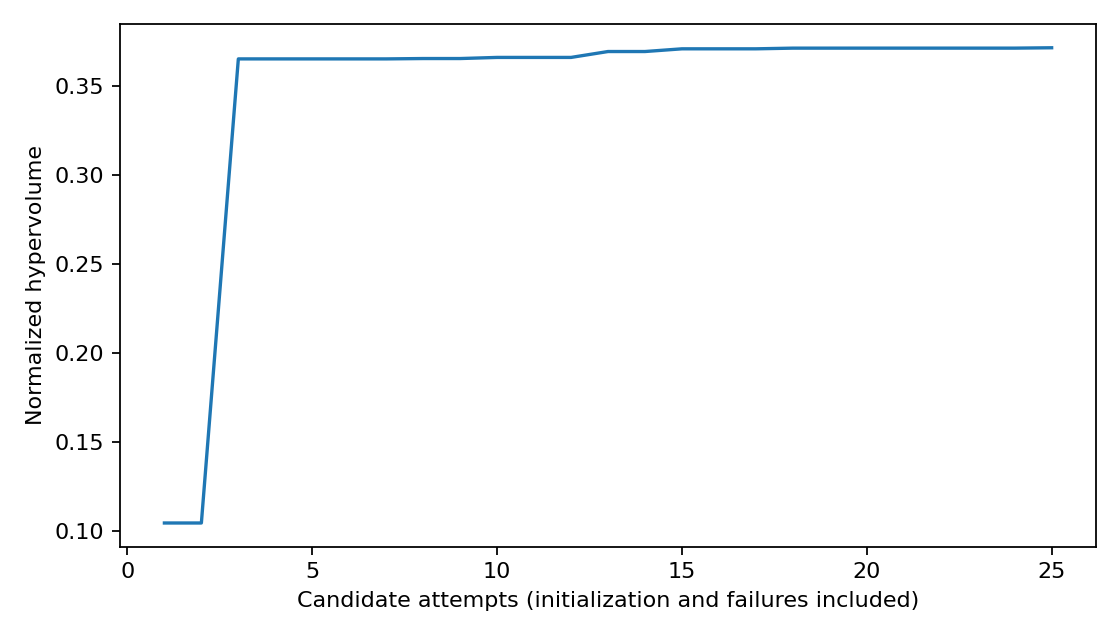

The file beside this chart, header and first rows:
attempt, candidate_wall_seconds, completed_candidates, hypervolume, known_generator_tokens, known_judge_tokens, model_calls, trial, unknown_usage_calls
1, 48.01, 1, 0.1047, 3817, 1963, 20, 0, 0
2, 140.9, 2, 0.1047, 20240, 4003, 70, 1, 0
3, 346, 3, 0.3654, 36978, 5587, 120, 2, 0
4, 482.8, 4, 0.3654, 48173, 8231, 150, 3, 0
5, 630.6, 5, 0.3654, 60062, 10833, 180, 4, 0
6, 868.2, 6, 0.3654, 98690, 12881, 269, 5, 0
7, 1000, 7, 0.3654, 110606, 16261, 298, 6, 0
8, 1156, 8, 0.3656, 125560, 18240, 338, 7, 0
9, 1406, 9, 0.3656, 158400, 20255, 408, 8, 0
10, 1524, 10, 0.3662, 165578, 22185, 438, 9, 0
11, 1635, 11, 0.3662, 173306, 24043, 468, 10, 0
12, 1921, 12, 0.3662, 190929, 25573, 518, 11, 0
13, 2085, 13, 0.3695, 199868, 27177, 558, 12, 0
14, 2144, 14, 0.3695, 204639, 29141, 588, 13, 0
15, 2235, 15, 0.3711, 209801, 30731, 618, 14, 0
16, 2426, 16, 0.3711, 223194, 32315, 667, 15, 0
17, 2633, 17, 0.3711, 234503, 33896, 706, 16, 0
18, 2714, 18, 0.3714, 238717, 35459, 726, 17, 0
19, 2887, 19, 0.3714, 249993, 37040, 765, 18, 0
20, 2936, 20, 0.3715, 253791, 39047, 785, 19, 0
21, 3107, 21, 0.3715, 265045, 40622, 824, 20, 0
22, 3204, 22, 0.3715, 270868, 42239, 854, 21, 0
23, 3284, 23, 0.3715, 275082, 43802, 874, 22, 0
24, 3458, 24, 0.3715, 286106, 45393, 914, 23, 0
25, 3557, 25, 0.3717, 292225, 46997, 944, 24, 0
